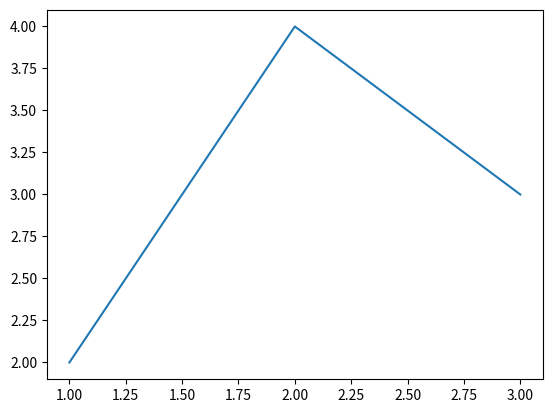

Write the Python code that produced this figure.
import matplotlib.pyplot as plt

if __name__ == "__main__":
    plt.plot([1, 2, 3], [2, 4, 3])
    plt.show()
